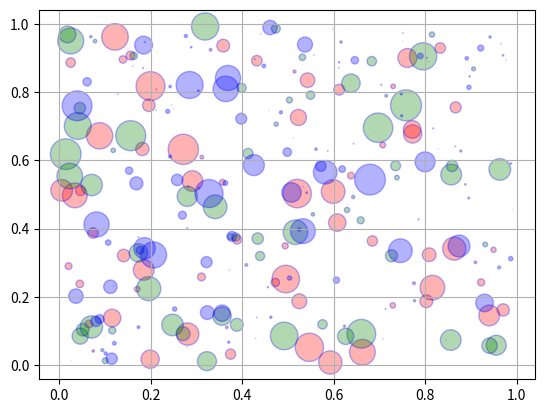

Recreate this plot in Python.
import matplotlib.pyplot as plt
import numpy as np

# 设置随机种子，确保每次运行生成的随机数相同（便于复现结果）
np.random.seed(42)

for color in ["red", "green", "blue"]:
    n = 100
    x, y = np.random.rand(2, 100)
    scale = 500 * np.random.rand(n) ** 5
    plt.scatter(x, y, s=scale, c=color, alpha=0.3, ec="blue")

plt.grid(True)

# 显示图形
plt.show()
